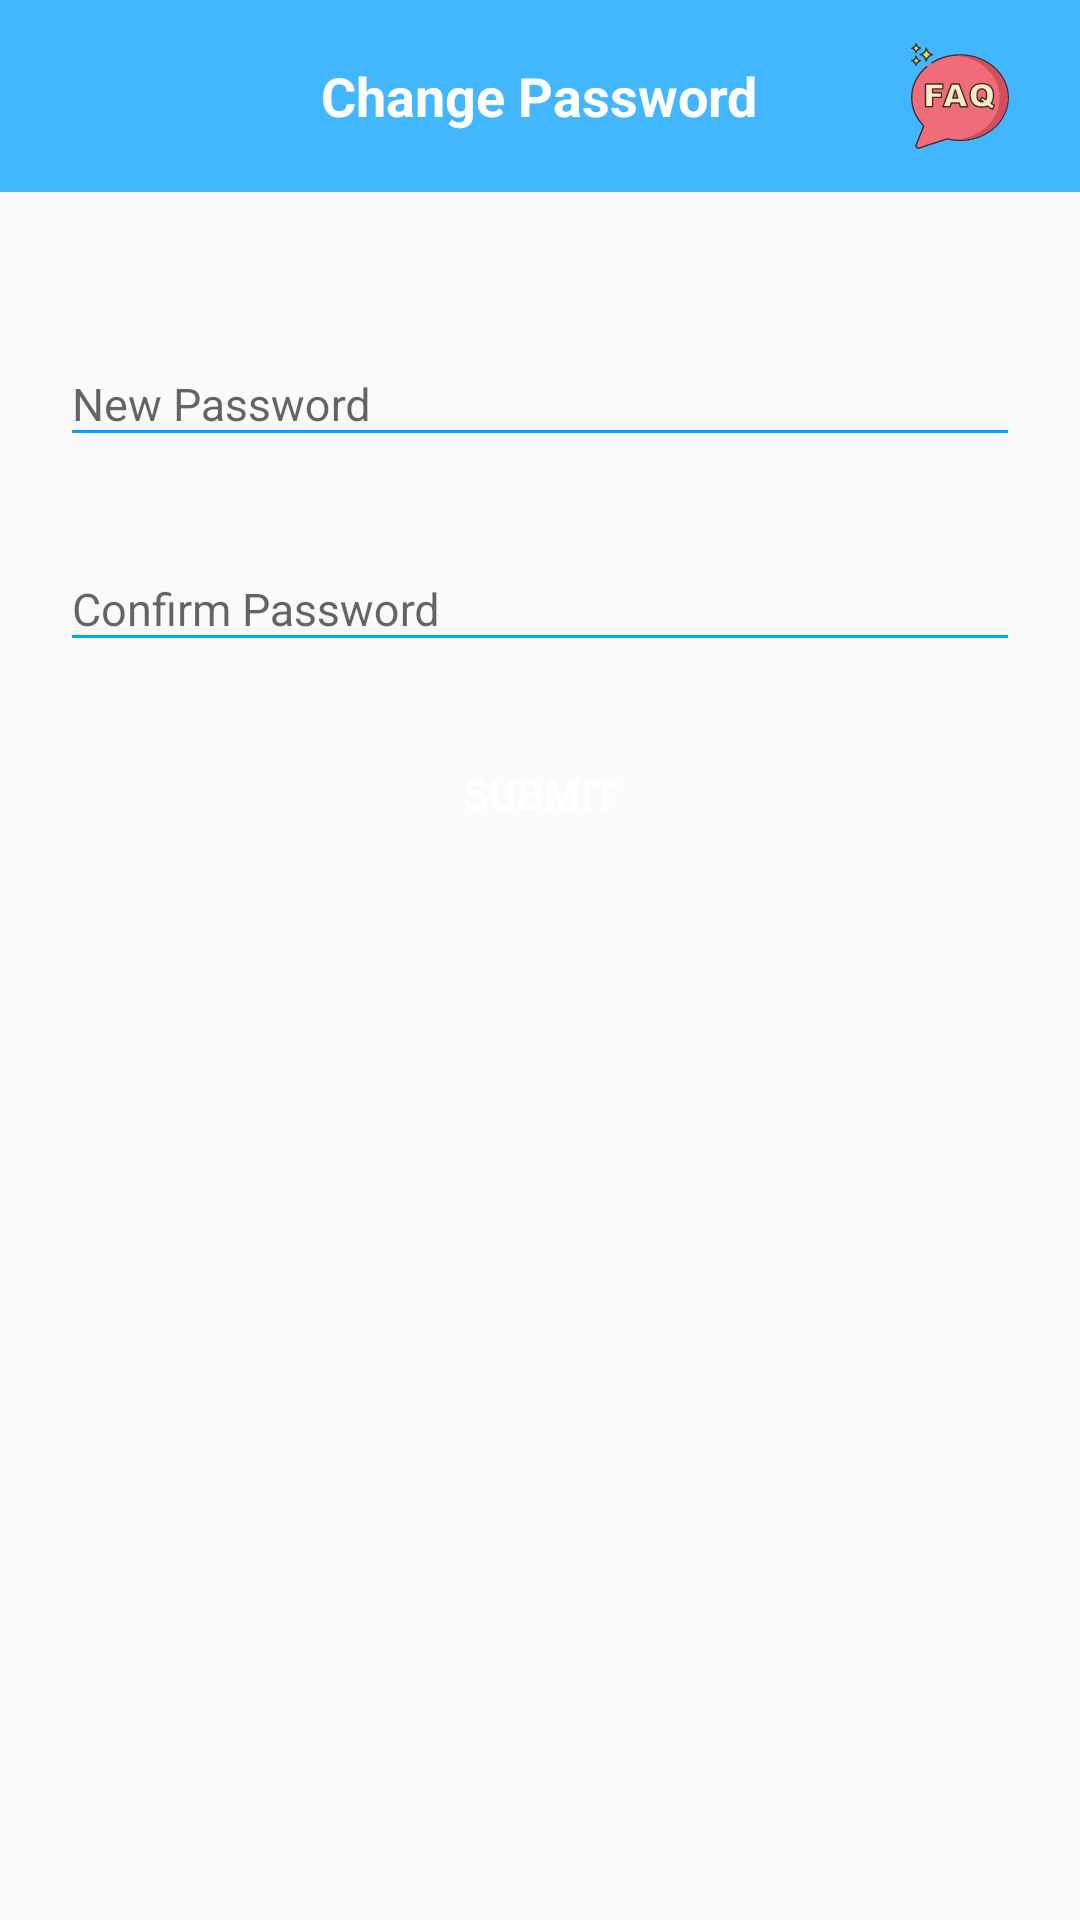

Here is an Android app screen rendered from its layout file. Give the layout XML and the strings, colors and styles it references.
<!-- AndroidManifest.xml: application theme AppTheme -->
<!-- res/layout/activity_edit_info.xml -->
<?xml version="1.0" encoding="utf-8"?>
<LinearLayout xmlns:android="http://schemas.android.com/apk/res/android"
    xmlns:app="http://schemas.android.com/apk/res-auto"
    xmlns:tools="http://schemas.android.com/tools"
    android:layout_width="match_parent"
    android:layout_height="match_parent"
    android:orientation="vertical"
    tools:context="com.sahm.attendanceapp.change_password">

    <FrameLayout
        android:layout_width="match_parent"
        android:layout_height="wrap_content"
        android:paddingTop="12dp"
        android:paddingBottom="12dp"
        android:background="@color/colorPrimary">

        <ImageView
            android:layout_width="40dp"
            android:layout_height="40dp"
            android:id="@+id/backarrow"
            android:layout_gravity="center_vertical"
            android:src="@drawable/ic_arrow_back_black_24dp"
            android:layout_marginStart="5dp"/>

        <TextView
            android:layout_width="wrap_content"
            android:layout_height="wrap_content"
            android:text="@string/Change_Password"
            android:textColor="@android:color/white"
            android:gravity="center"
            android:layout_gravity="center"
            android:textStyle="bold"
            android:textSize="18sp"/>
        <ImageView
            android:layout_width="40dp"
            android:layout_height="40dp"
            android:layout_gravity="right|center_vertical"
            android:layout_marginStart="100dp"
            android:layout_marginEnd="20dp"
            android:src="@drawable/ic_faq" />

    </FrameLayout>





    <LinearLayout
        style="@style/linearParent"

        android:padding="@dimen/loginViewsMargin">



        <com.google.android.material.textfield.TextInputLayout
            style="@style/parent"
            android:layout_marginTop="@dimen/loginViewsMargin">
            <EditText
                android:id="@+id/new_password"
                style="@style/modifiedEditText"
                android:inputType="textPassword"
                android:maxLines="1"
                android:hint="@string/New_Password"/>
        </com.google.android.material.textfield.TextInputLayout>

        <com.google.android.material.textfield.TextInputLayout
            android:id="@+id/textInputPassword"
            style="@style/parent"
            android:layout_marginTop="@dimen/loginViewsMargin">
            <EditText
                android:id="@+id/confirm_password"
                style="@style/modifiedEditText"
                android:hint="@string/Confirm_Password"
                android:maxLines="1"
                android:inputType="textPassword"/>
        </com.google.android.material.textfield.TextInputLayout>



        <Button
            android:id="@+id/Submit"
            style="@style/loginButton"
            android:text="@string/Submit"
            android:layout_gravity="center_horizontal"
            android:layout_marginTop="@dimen/loginViewsMargin"/>




    </LinearLayout>

</LinearLayout>
<!-- resources referenced by this layout -->
<resources>
  <color name="colorPrimary">#42b6ff</color>
  <dimen name="loginViewsMargin">20dp</dimen>
  <!-- drawable ic_faq: vector/xml drawable (drawable, 11099 chars, omitted) -->
  <string name="Change_Password">Change Password</string>
  <string name="Confirm_Password">Confirm Password</string>
  <string name="New_Password">New Password</string>
  <string name="Submit">Submit</string>
  <style name="linearParent" parent="parent">
          <item name="android:orientation">vertical</item>
      </style>
  <style name="loginButton" parent="viewParent">
          <item name="android:background">@drawable/login_button_bk</item>
          <item name="android:textColor">@color/whiteTextColor</item>
          <item name="android:textStyle">bold</item>
      </style>
  <style name="modifiedEditText" parent="parent">
          <item name="android:textSize">@dimen/newsMoreTextSize</item>
          <item name="android:backgroundTint">@color/primaryTextColor</item>
      </style>
  <style name="parent">
          <item name="android:layout_width">match_parent</item>
          <item name="android:layout_height">wrap_content</item>
      </style>
  <style name="AppTheme" parent="Theme.AppCompat.Light.NoActionBar">
          
          <item name="colorPrimary">@color/colorPrimary</item>
          <item name="colorPrimaryDark">@color/colorPrimary</item>
          <item name="colorAccent">@color/colorAccent</item>
  
      </style>
  <style name="viewParent">
          <item name="android:layout_width">wrap_content</item>
          <item name="android:layout_height">wrap_content</item>
      </style>
  <color name="whiteTextColor">#fff</color>
  <dimen name="newsMoreTextSize">15dp</dimen>
  <color name="primaryTextColor">#00a5ff</color>
  <color name="colorAccent">#03DAC5</color>
</resources>
